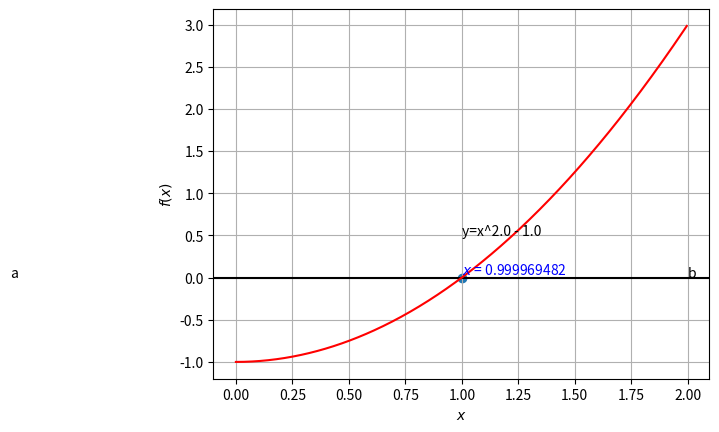

Write Python code to recreate this figure.
a = -1  #探索範囲の指定(小)
b = 2  #探索範囲の指定（大）
c = 1e-4  #誤差範囲の指定
d = 140  #試行回数の指定

import numpy as np  #数値計算用モジュール
import matplotlib.pyplot as plt  #データ可視化用モジュール


def func_f(x):
    return x**2.0 - 1.0


def bisection(func_f, x_min, x_max, error=c, max_loop=d):
    #初期値を表示
    num_calc = 0  #計算回数
    print("{:3d}:  {:.15f} <= x <= {:.15f}".format(num_calc, x_min, x_max))
    #中間値の定理の条件を満たすか調べる
    if (0.0 < func_f(x_min) * func_f(x_max)):
        print(
            "error: Section definition is invalid (0.0 < func_f(x_min)*func_f(x_max))."
        )
        quit()

#ずっと繰り返す
    while (True):
        #新たな中間値の計算
        x_mid = (x_max + x_min) / 2.0

        #探索区間を更新
        if (0.0 < func_f(x_mid) * func_f(x_max)):  #中間と右端の値が同じの時
            x_max = x_mid  #右端を更新
        else:  #中間と左端の値が同じの時
            x_min = x_mid  #左端を更新

        #結果を表示
        num_calc += 1  #計算回数を数える
        print("{:3d}:  {:.15f} <= x <= {:.15f}".format(num_calc, x_min, x_max))

        #「誤差範囲が一定値以下」または「計算回数が一定値以上」ならば終了
        if ((x_max - x_min <= error) or max_loop <= num_calc):
            break

    #最終的に得られた解
    print("x = {:.15f}".format(x_mid))

    return x_mid


#可視化（方程式の関数項、グラフ左端、グラフ右端、方程式の解）
def visualization(func_f, x_min, x_max, x_solved):
    plt.xlabel("$x$")  #x軸の名前
    plt.ylabel("$f(x)$")  #y軸の名前
    plt.grid()  #点線の目盛りを表示
    plt.axhline(0, color='#000000')  #f(x)=0の線

    #関数
    exact_x = np.arange(x_min, x_max, (x_max - x_min) / 500.0)
    exact_y = func_f(exact_x)

    plt.plot(exact_x, exact_y, label="$f(x)$", color='#ff0000')  #関数を折線グラフで表示

    plt.scatter(x_solved, 0.0)  #数値解を点グラフで表示
    plt.text(x_solved, 0.5, 'y=x^2.0 - 1.0')
    plt.text(
        a,
        0.0,
        "a",
    )
    plt.text(
        b,
        0.0,
        "b",
    )
    plt.text(x_solved,
             0.0,
             "$x$ = {:.9f}".format(x_solved),
             va='bottom',
             color='#0000ff')
    plt.show()  #グラフを表示


#メイン実行部
if (__name__ == '__main__'):
    #二分法で非線型方程式の解を計算
    solution = bisection(func_f, a, b)

    #結果を可視化
    visualization(func_f, solution - 1.0, solution + 1.0, solution)
